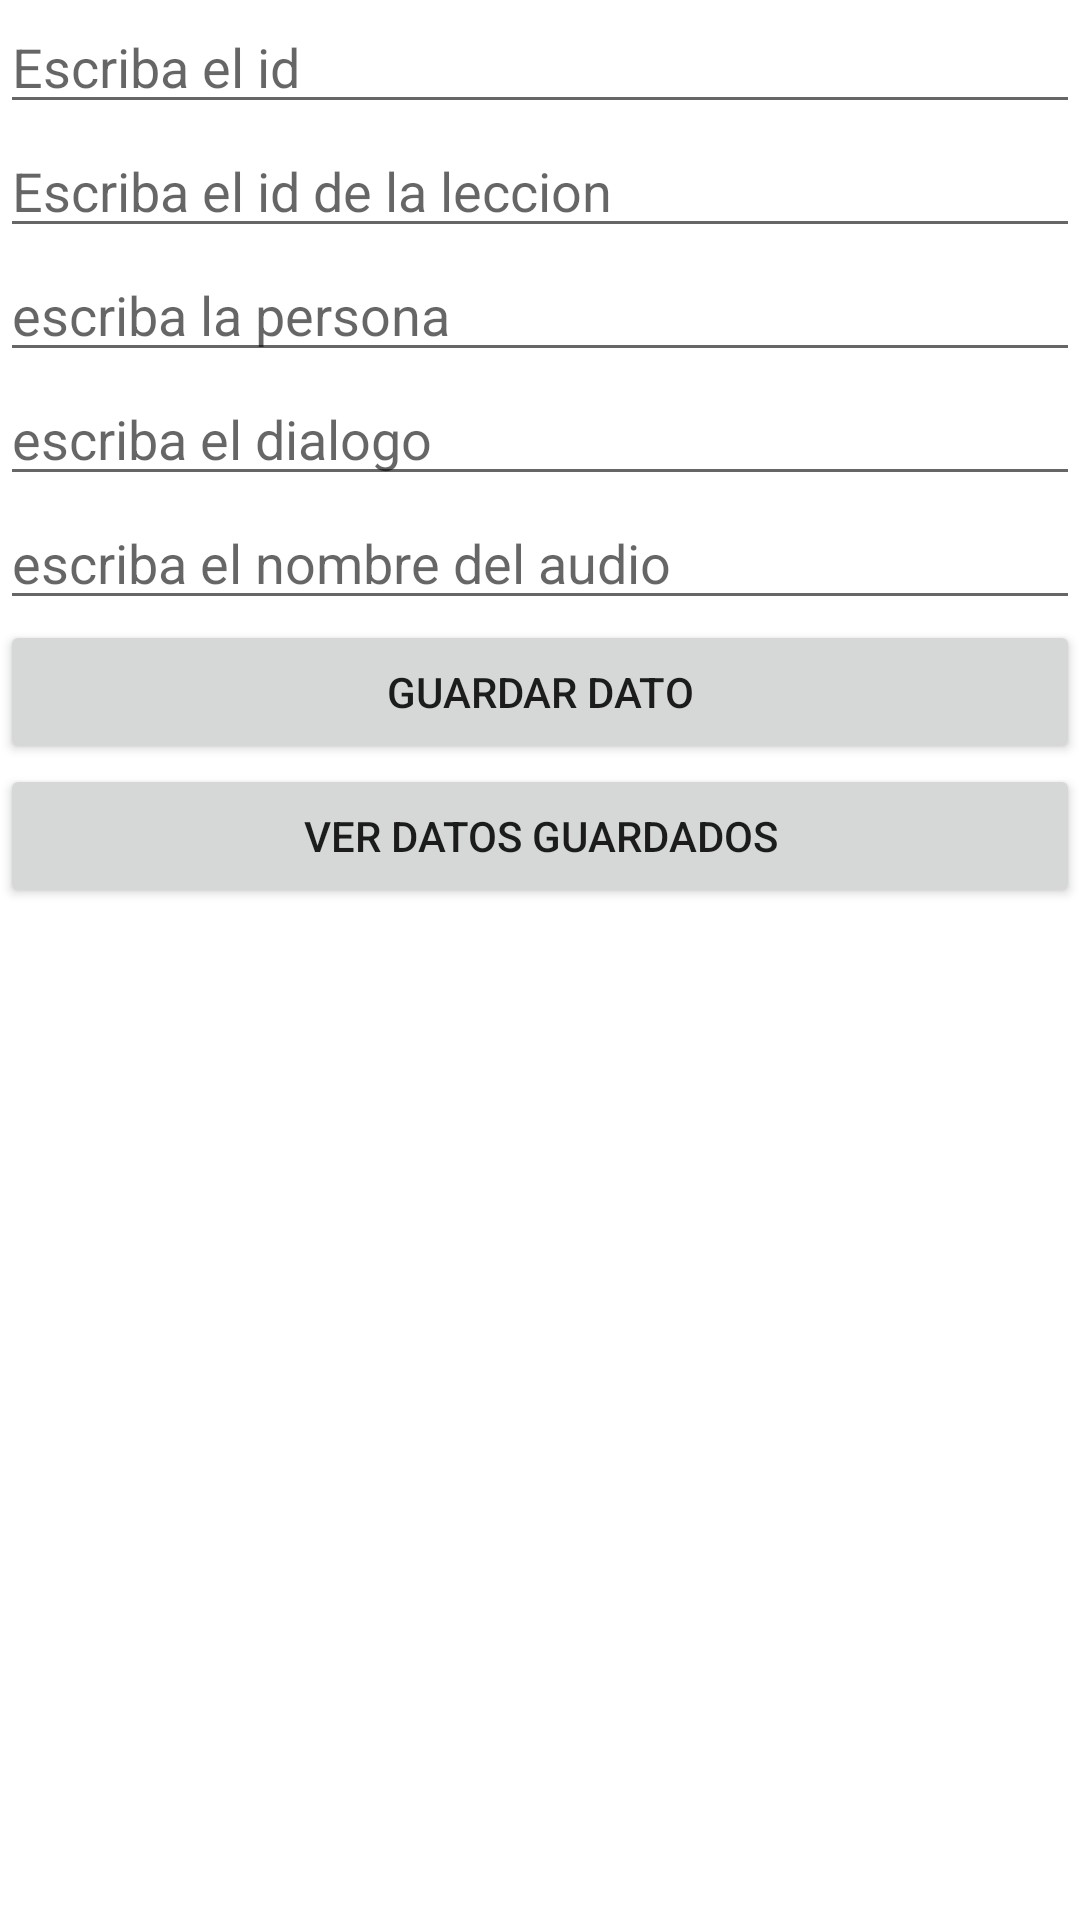

Layout XML and referenced resources for this Android screen:
<!-- AndroidManifest.xml: application theme Theme.LecChat -->
<!-- res/layout/activity_crear_datos.xml -->
<?xml version="1.0" encoding="utf-8"?>
<LinearLayout xmlns:android="http://schemas.android.com/apk/res/android"
    xmlns:app="http://schemas.android.com/apk/res-auto"
    xmlns:tools="http://schemas.android.com/tools"
    android:layout_width="match_parent"
    android:layout_height="match_parent"
    android:orientation="vertical"
    tools:context=".CrearDatos">

    <EditText
        android:id="@+id/txtId"
        android:layout_width="match_parent"
        android:layout_height="wrap_content"
        android:hint="Escriba el id"/>

    <EditText
        android:id="@+id/txtLeccionId"
        android:layout_width="match_parent"
        android:layout_height="wrap_content"
        android:hint="Escriba el id de la leccion"/>

    <EditText
        android:id="@+id/txtPersona"
        android:layout_width="match_parent"
        android:layout_height="wrap_content"
        android:hint="escriba la persona"/>

    <EditText
        android:id="@+id/txtDialogo"
        android:layout_width="match_parent"
        android:layout_height="wrap_content"
        android:hint="escriba el dialogo"/>

    <EditText
        android:id="@+id/txtAudio"
        android:layout_width="match_parent"
        android:layout_height="wrap_content"
        android:hint="escriba el nombre del audio"/>


    <Button
        android:layout_width="match_parent"
        android:layout_height="wrap_content"
        android:text="Guardar dato"
        android:onClick="SaveData"/>

    <Button
        android:onClick="Pantalla2"
        android:layout_width="match_parent"
        android:layout_height="wrap_content"
        android:text="Ver datos guardados"/>

</LinearLayout>
<!-- resources referenced by this layout -->
<resources>
  <style name="Theme.LecChat" parent="Theme.MaterialComponents.DayNight.DarkActionBar">
          
          <item name="colorPrimary">@color/purple_500</item>
          <item name="colorPrimaryVariant">@color/purple_700</item>
          <item name="colorOnPrimary">@color/white</item>
          
          <item name="colorSecondary">@color/teal_200</item>
          <item name="colorSecondaryVariant">@color/teal_700</item>
          <item name="colorOnSecondary">@color/black</item>
          
          <item name="android:statusBarColor" tools:targetApi="l">?attr/colorPrimaryVariant</item>
          
      </style>
  <!-- not gathered from this repository: default colours our renderer supplied (Android Studio template values) -->
  <color name="purple_500">#FF6200EE</color>
  <color name="purple_700">#FF3700B3</color>
  <color name="teal_200">#FF03DAC5</color>
  <color name="teal_700">#FF018786</color>
  <color name="black">#FF000000</color>
  <color name="white">#FFFFFFFF</color>
</resources>
